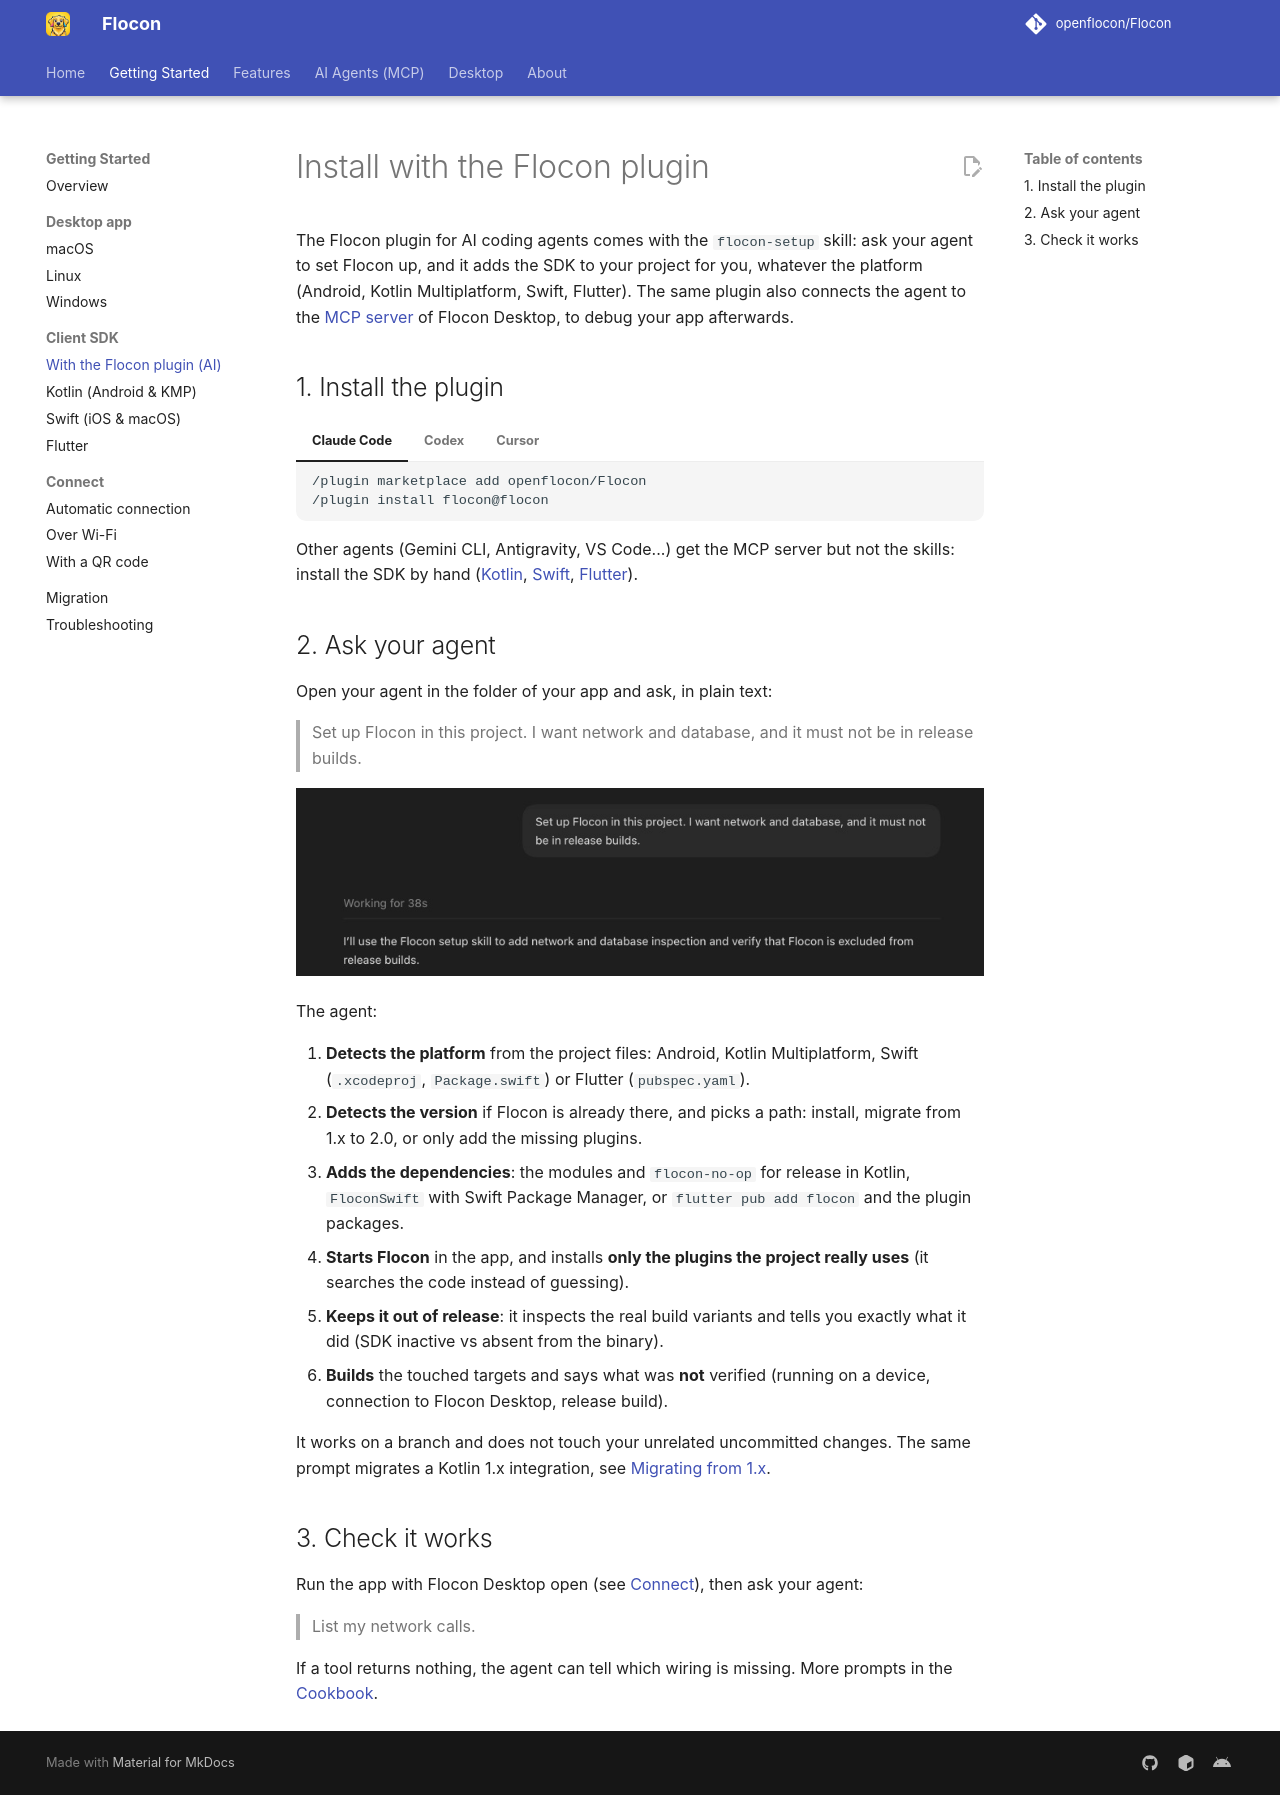

repository: openflocon/Flocon · page: install-with-ai/index.html · generator: mkdocs

---
title: Install with the Flocon plugin
description: Install the Flocon plugin from the marketplace in Claude Code, Codex or Cursor, and let your AI agent add Flocon to your Android, Kotlin Multiplatform, iOS or Flutter project.
---

# Install with the Flocon plugin

The Flocon plugin for AI coding agents comes with the `flocon-setup` skill: ask your agent to set Flocon up, and it adds the SDK to your project for you, whatever the platform (Android, Kotlin Multiplatform, Swift, Flutter). The same plugin also connects the agent to the [MCP server](mcp.md) of Flocon Desktop, to debug your app afterwards.

## 1. Install the plugin

=== "Claude Code"

    ```
    /plugin marketplace add openflocon/Flocon
    /plugin install flocon@flocon
    ```

=== "Codex"

    ```bash
    codex plugin marketplace add openflocon/Flocon
    ```

    Then install **flocon** from the `/plugins` browser: it brings the Flocon MCP server and the two skills, **Flocon MCP** and **Flocon Setup**.

    ![The Flocon plugin in the Codex plugins browser](assets/screenshots/install-ai-codex-plugin.jpg){ width="560" }

=== "Cursor"

    In the Cursor dashboard, open **Plugins & MCPs → Add Marketplace → Import from Repo**, paste `https://github.com/openflocon/Flocon`, then install **flocon** from **Customize**.

Other agents (Gemini CLI, Antigravity, VS Code...) get the MCP server but not the skills: install the SDK by hand ([Kotlin](install-kotlin.md), [Swift](install-swift.md), [Flutter](install-flutter.md)).

## 2. Ask your agent

Open your agent in the folder of your app and ask, in plain text:

> Set up Flocon in this project. I want network and database, and it must not be in release builds.

![Codex picking the Flocon setup skill](assets/screenshots/install-ai-codex-setup.jpg)

The agent:

1. **Detects the platform** from the project files: Android, Kotlin Multiplatform, Swift (`.xcodeproj`, `Package.swift`) or Flutter (`pubspec.yaml`).
2. **Detects the version** if Flocon is already there, and picks a path: install, migrate from 1.x to 2.0, or only add the missing plugins.
3. **Adds the dependencies**: the modules and `flocon-no-op` for release in Kotlin, `FloconSwift` with Swift Package Manager, or `flutter pub add flocon` and the plugin packages.
4. **Starts Flocon** in the app, and installs **only the plugins the project really uses** (it searches the code instead of guessing).
5. **Keeps it out of release**: it inspects the real build variants and tells you exactly what it did (SDK inactive vs absent from the binary).
6. **Builds** the touched targets and says what was **not** verified (running on a device, connection to Flocon Desktop, release build).

It works on a branch and does not touch your unrelated uncommitted changes. The same prompt migrates a Kotlin 1.x integration, see [Migrating from 1.x](migration.md).

## 3. Check it works

Run the app with Flocon Desktop open (see [Connect](connect.md)), then ask your agent:

> List my network calls.

If a tool returns nothing, the agent can tell which wiring is missing. More prompts in the [Cookbook](mcp-cookbook.md).
